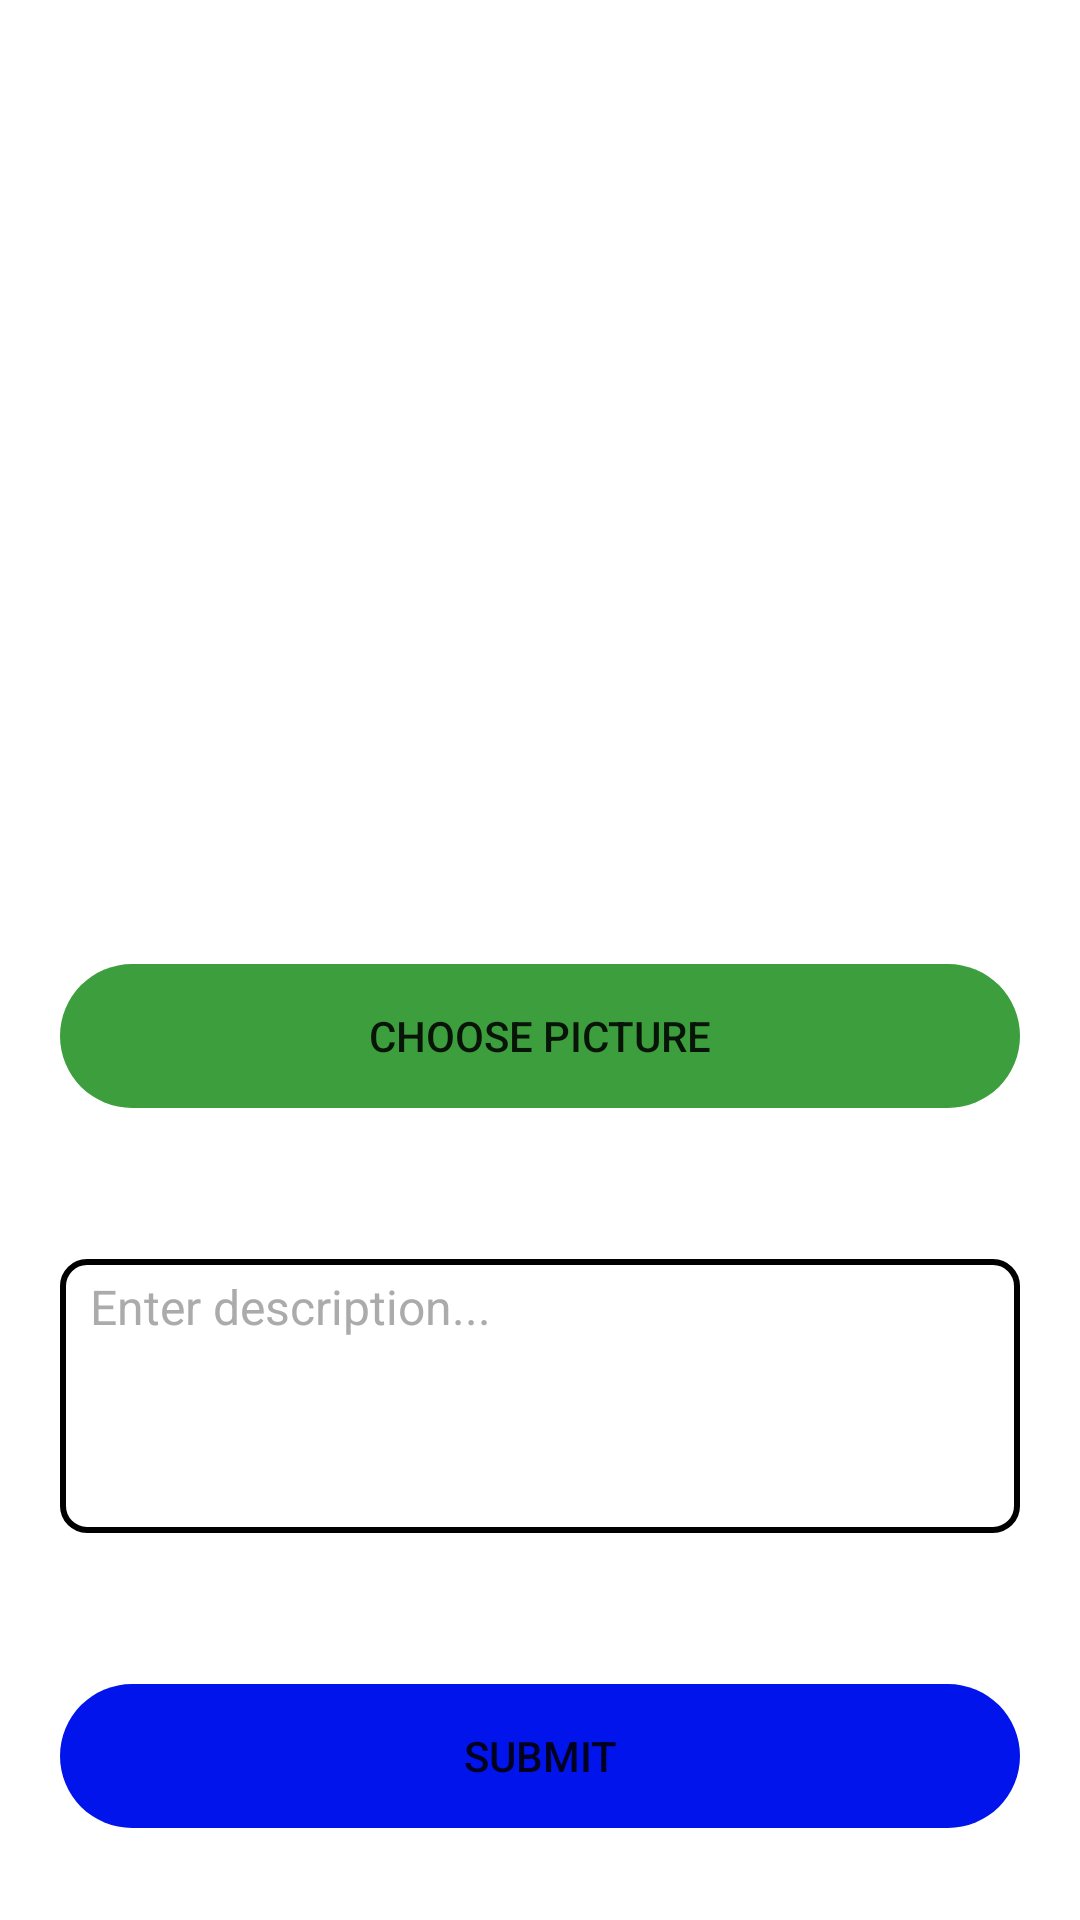

This screen was rendered from an Android layout file. Write that file and the resources it references.
<!-- AndroidManifest.xml: application theme Theme.TabzSnap -->
<!-- res/layout/fragment_new_post.xml -->
<?xml version="1.0" encoding="utf-8"?>
<LinearLayout
    xmlns:android="http://schemas.android.com/apk/res/android"
    xmlns:app="http://schemas.android.com/apk/res-auto"
    android:id="@+id/uploadPostLinearLayout"
    android:layout_width="match_parent"
    android:layout_height="match_parent"
    android:gravity="center"
    android:orientation="vertical"
    android:weightSum="15">

    <Space
        android:layout_width="match_parent"
        android:layout_height="0dp"
        android:layout_weight="1" />

    <ImageView
        android:id="@+id/postImageView"
        android:layout_width="match_parent"
        android:layout_height="0dp"
        android:layout_weight="6"
        android:layout_marginStart="80dp"
        android:layout_marginEnd="80dp"
        android:layout_gravity="center_horizontal"
        app:srcCompat="@drawable/profilepic"
        android:scaleType="fitXY"/>

    <Space
        android:layout_width="match_parent"
        android:layout_height="0dp"
        android:layout_weight="1" />

    <Button
        android:id="@+id/removePostPic"
        android:layout_width="match_parent"
        android:layout_height="wrap_content"
        android:text="Remove picture"
        android:visibility="invisible"
        android:layout_marginStart="20dp"
        android:layout_marginEnd="20dp"
        android:background="@drawable/button"
        app:backgroundTint="@color/red" />

    <Space
        android:layout_width="match_parent"
        android:layout_height="0dp"
        android:layout_weight="1" />

    <Button
        android:id="@+id/choosePostPic"
        android:layout_width="match_parent"
        android:layout_height="wrap_content"
        android:layout_marginStart="20dp"
        android:layout_marginEnd="20dp"
        android:text="Choose picture"
        android:background="@drawable/button"
        app:backgroundTint="@color/green" />

    <Space
        android:layout_width="match_parent"
        android:layout_height="0dp"
        android:layout_weight="1" />

    <EditText
        android:id="@+id/postText"
        android:layout_width="match_parent"
        android:layout_height="0dp"
        android:layout_margin="20dp"
        android:paddingStart="10dp"
        android:paddingEnd="10dp"
        android:paddingTop="5dp"
        android:paddingBottom="5dp"
        android:layout_weight="3"
        android:hint="Enter description..."
        android:gravity="start|top"
        android:textSize="16sp"
        android:background="@drawable/edit_text_border"
        android:textColor="@color/black" />

    <Space
        android:layout_width="match_parent"
        android:layout_height="0dp"
        android:layout_weight="1" />

    <Button
        android:id="@+id/submitPostPic"
        android:layout_width="match_parent"
        android:layout_height="wrap_content"
        android:layout_marginStart="20dp"
        android:layout_marginEnd="20dp"
        android:text="Submit"
        android:background="@drawable/button"
        app:backgroundTint="@color/blue" />

    <Space
        android:layout_width="match_parent"
        android:layout_height="0dp"
        android:layout_weight="1" />

</LinearLayout>
<!-- resources referenced by this layout -->
<resources>
  <color name="black">#FF000000</color>
  <color name="blue">#0014eb</color>
  <color name="green">#3c9e3c</color>
  <color name="red">#ff0000</color>
  <!-- drawable button (drawable) -->
  <?xml version="1.0" encoding="utf-8"?>
  <shape xmlns:android="http://schemas.android.com/apk/res/android"
      android:shape="rectangle">
  
      <corners android:radius="24dp" />
  
  </shape>
  <!-- drawable edit_text_border (drawable) -->
  <?xml version="1.0" encoding="utf-8"?>
  <shape xmlns:android="http://schemas.android.com/apk/res/android"
         android:shape="rectangle">
  
      <solid android:color="#FFFFFF" />
  
      <stroke
          android:width="2dp"
          android:color="#000000" />
  
      <corners android:radius="8dp" />
  
  </shape>
  <style name="Theme.TabzSnap" parent="Theme.MaterialComponents.DayNight.DarkActionBar">
          
          <item name="colorPrimary">@color/purple_500</item>
          <item name="colorPrimaryVariant">@color/purple_700</item>
          <item name="colorOnPrimary">@color/white</item>
          <item name="android:textColorHint">@color/grey</item>
          
          <item name="colorSecondary">@color/teal_200</item>
          <item name="colorSecondaryVariant">@color/teal_700</item>
          <item name="colorOnSecondary">@color/black</item>
          
          <item name="android:statusBarColor" tools:targetApi="l">?attr/colorPrimaryVariant</item>
          
      </style>
  <color name="purple_500">#FF6200EE</color>
  <color name="purple_700">#FF3700B3</color>
  <color name="white">#FFFFFFFF</color>
  <color name="grey">#ababab</color>
  <color name="teal_200">#FF03DAC5</color>
  <color name="teal_700">#FF018786</color>
</resources>
